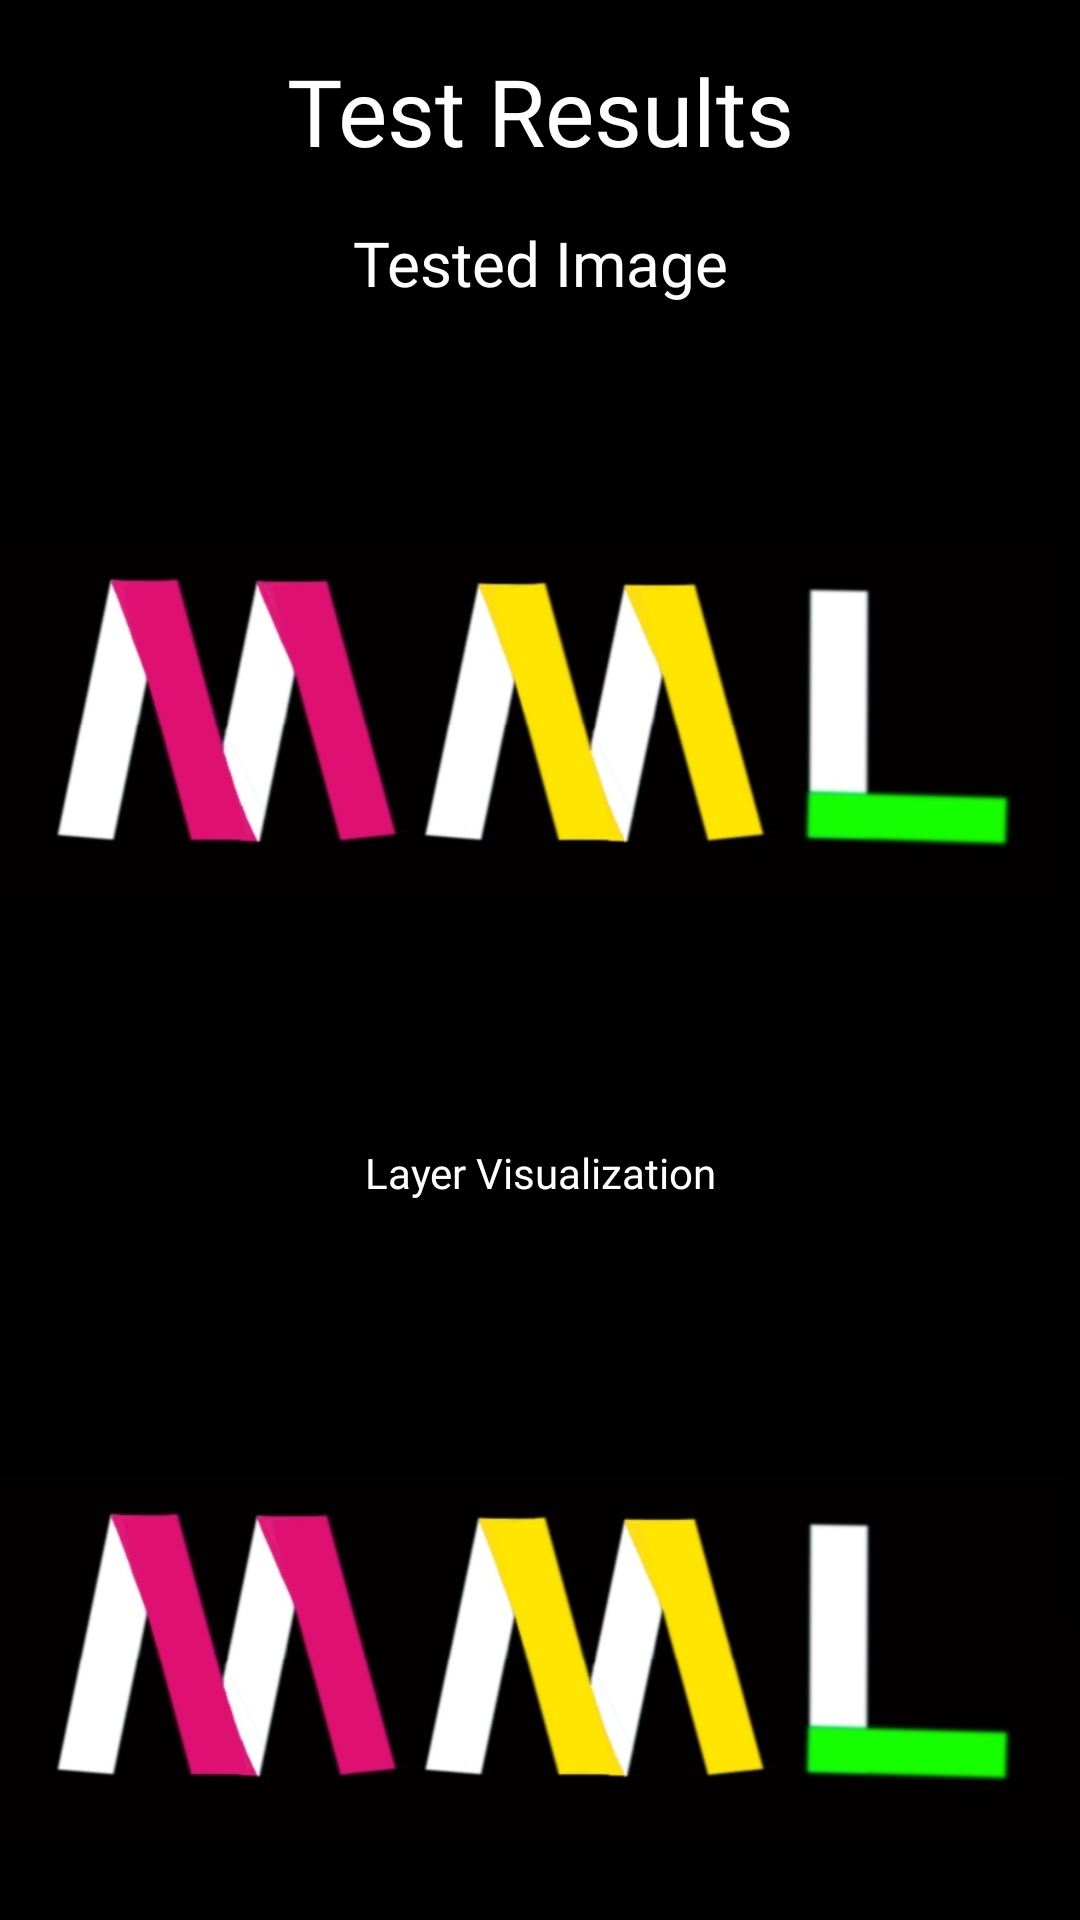

Here is an Android app screen rendered from its layout file. Give the layout XML and the strings, colors and styles it references.
<!-- AndroidManifest.xml: application theme AppTheme -->
<!-- res/layout/activity_test_results.xml -->
<?xml version="1.0" encoding="utf-8"?>
<LinearLayout xmlns:android="http://schemas.android.com/apk/res/android"
    android:orientation="vertical" android:layout_width="match_parent"
    android:layout_height="match_parent"
    android:background="#000000">

    <TextView
        android:id="@+id/results_title"
        android:layout_width="match_parent"
        android:layout_height="wrap_content"
        android:layout_marginTop="16dp"
        android:fontFamily="@font/candal"
        android:gravity="center"
        android:text="Test Results"
        android:textColor="#ffffff"
        android:textIsSelectable="false"
        android:textSize="15pt" />

    <ScrollView
        android:layout_width="match_parent"
        android:layout_height="600dp">

        <LinearLayout
            android:layout_width="match_parent"
            android:layout_height="wrap_content"
            android:orientation="vertical">

            <TextView
                android:id="@+id/TextView1"
                android:layout_width="match_parent"
                android:layout_height="wrap_content"
                android:layout_marginTop="16dp"
                android:fontFamily="@font/actor"
                android:gravity="center"
                android:text="Tested Image"
                android:textColor="#ffffff"
                android:textSize="10pt" />

            <ImageView
                android:id="@+id/ImageView1"
                android:layout_width="match_parent"
                android:layout_height="280dp"
                android:src="@drawable/logo_image" />

            <TextView
                android:id="@+id/TextView2"
                android:layout_width="match_parent"
                android:layout_height="wrap_content"
                android:fontFamily="@font/actor"
                android:gravity="center"
                android:text="Layer Visualization"
                android:textColor="#ffffff" />

            <ImageView
                android:id="@+id/ImageView2"
                android:layout_width="match_parent"
                android:layout_height="wrap_content"
                android:src="@drawable/logo_image" />

            <TextView
                android:id="@+id/TextView3"
                android:layout_width="match_parent"
                android:layout_height="wrap_content"
                android:fontFamily="@font/actor"
                android:gravity="center"
                android:text="Predictions"
                android:textColor="#ffffff" />

            <TextView
                android:id="@+id/TextView4"
                android:layout_width="match_parent"
                android:layout_height="wrap_content"
                android:fontFamily="@font/anaheim"
                android:padding="30dp"
                android:textAllCaps="false"
                android:text="Predictions"
                android:textColor="#ffffff" />


        </LinearLayout>
    </ScrollView>

    <LinearLayout
        android:layout_width="match_parent"
        android:layout_height="match_parent"
        android:orientation="horizontal">

        <Button
            android:id="@+id/back_button"
            android:layout_width="120dp"
            android:layout_height="wrap_content"
            android:layout_marginLeft="73dp"
            android:layout_marginTop="8dp"
            android:fontFamily="@font/candal"
            android:background="@drawable/white_button"
            android:text="Back" />

        <Button
            android:id="@+id/finish_button"
            android:layout_width="120dp"
            android:layout_height="wrap_content"
            android:layout_marginLeft="15dp"
            android:layout_marginTop="8dp"
            android:fontFamily="@font/candal"
            android:background="@drawable/white_button"
            android:text="Finish" />
    </LinearLayout>

</LinearLayout>
<!-- resources referenced by this layout -->
<resources>
  <!-- drawable logo_image: jpg bitmap (drawable, 26230 bytes) -->
  <!-- drawable white_button (drawable) -->
  <?xml version="1.0" encoding="utf-8"?>
  <shape xmlns:android="http://schemas.android.com/apk/res/android" android:shape="rectangle">
  
      <gradient android:startColor="#ffffff" android:endColor="#ffffff" android:type="linear"/>
  
      <corners android:radius="5dp"/>
  </shape>
  <style name="AppTheme" parent="Theme.AppCompat.Light.NoActionBar">
          
          <item name="colorPrimary">@color/colorPrimary</item>
          <item name="colorPrimaryDark">@color/colorPrimaryDark</item>
          <item name="colorAccent">@color/colorAccent</item>
      </style>
  <!-- not gathered from this repository: default colours our renderer supplied (Android Studio template values) -->
  <color name="colorPrimary">#FF6200EE</color>
  <color name="colorPrimaryDark">#FF3700B3</color>
  <color name="colorAccent">#FF03DAC5</color>
</resources>
